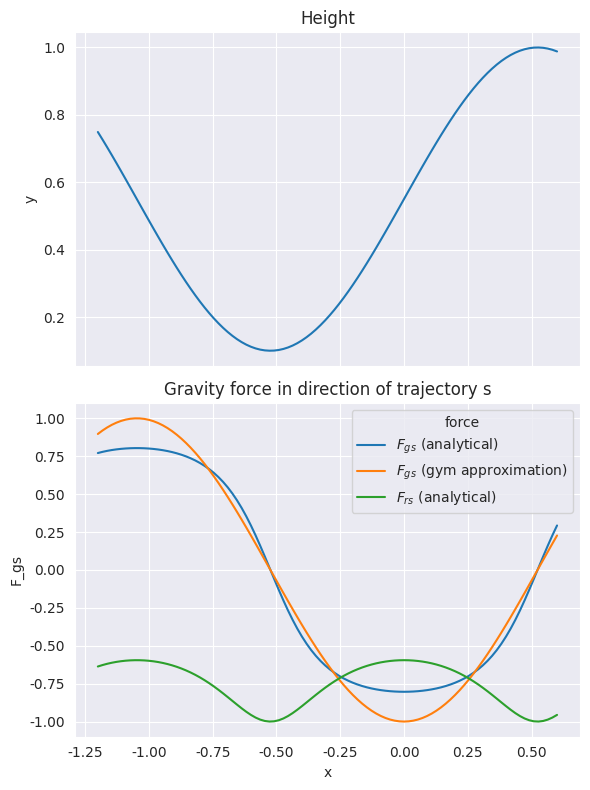

This figure's Python source:
import matplotlib.pyplot as plt
import numpy as np
import pandas as pd
import seaborn as sns


def height(x):
    return 0.45 * np.sin(3*x) + 0.55


sns.set_style("darkgrid")

x_min = -1.2
x_max = 0.6
m = 1
g = 1
mu_r = 1  # friction coefficients
X = np.linspace(x_min, x_max, 100)

Y = height(X)
alpha = np.arctan(1.35*np.cos(3*X))
F_gs = - np.sin(alpha) * m * g
F_gs_gym = - np.cos(3*X) * m * g
F_rs = - mu_r * np.cos(alpha) * m * g

fig = plt.figure(figsize=(6, 8))
axes = fig.subplots(nrows=2, ncols=1, sharex=True)

ax = axes[0]
ax = sns.lineplot(x=X, y=Y, ax=ax)
ax.set_ylabel("y")
ax.set_title("Height")

ax = axes[1]
data = pd.DataFrame([X, F_gs, F_gs_gym, F_rs]).T
data.columns = ["x", "$F_{gs}$ (analytical)", "$F_{gs}$ (gym approximation)", "$F_{rs}$ (analytical)"]
data = data.melt(id_vars=["x"])
data = data.rename(columns={"variable": "force"})
ax = sns.lineplot(data=data, x="x", y="value", hue="force", ax=ax)
ax.set_xlabel("x")
ax.set_ylabel("F_gs")
ax.set_title("Gravity force in direction of trajectory s")

fig.set_tight_layout(True)

plt.show()
